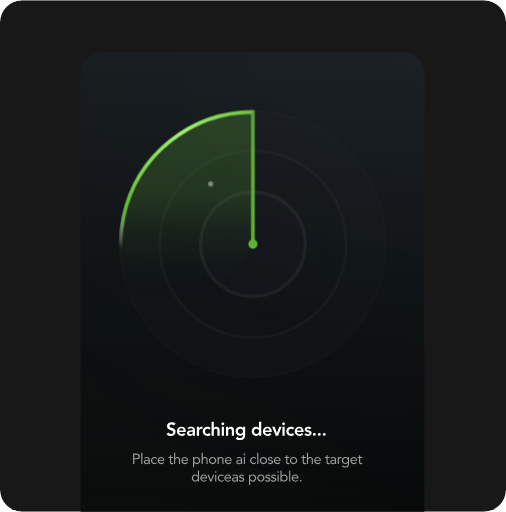
t = 0.00 s
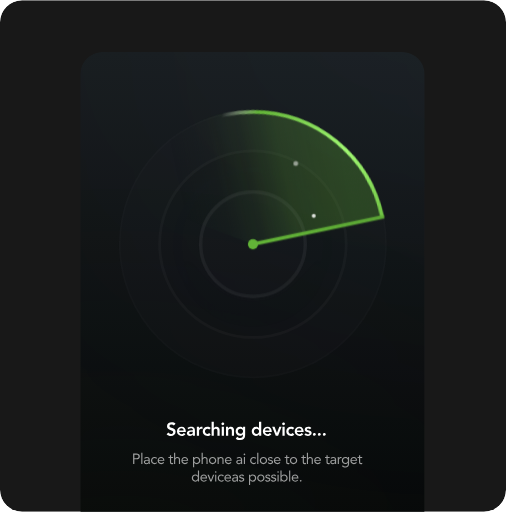
t = 0.69 s
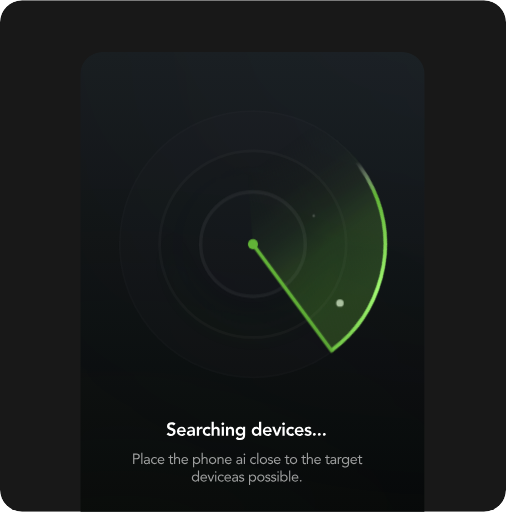
t = 1.32 s
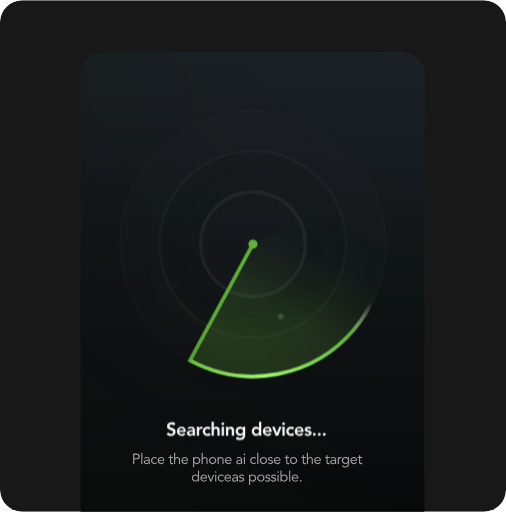
t = 2.00 s
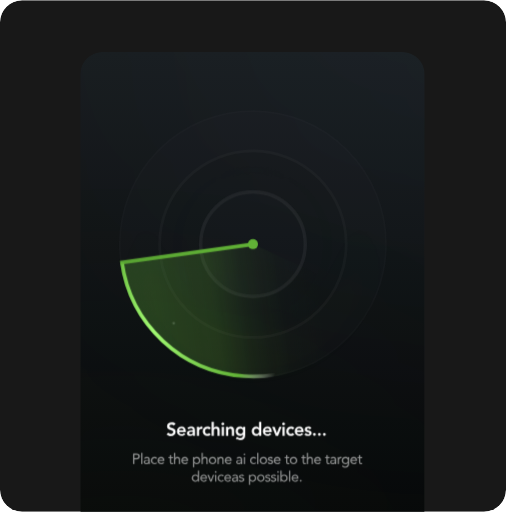
t = 2.63 s
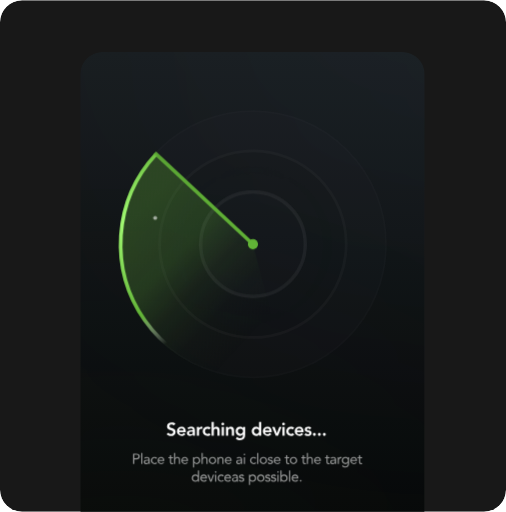
t = 3.30 s

The animated SVG that drew these frames (rendered in a browser with its animation timeline set to each time). Animation: 19 CSS @keyframes rules; one cycle of 4.00 s, repeats indefinitely.

<svg xmlns="http://www.w3.org/2000/svg" width="460" height="465" viewBox="0 0 460 465" fill="none">
<g id="846367">
<g clip-path="url(#clip0_50_34235)">
<rect width="460" height="465" rx="20" fill="#181818" />
<g id="add01">
<g clip-path="url(#clip1_50_34235)">
<rect x="73" y="47" width="313" height="591.954" rx="20.032" fill="url(#paint0_linear_50_34235)" />
<g id="bg">
<g id="Ellipse 34" filter="url(#filter0_f_50_34235)">
<circle cx="405.5" cy="-22.5" r="214.5" fill="#7CC2F5" fill-opacity="0.05" />
</g>
<g id="Ellipse 35" filter="url(#filter1_f_50_34235)">
<circle cx="110.5" cy="643.5" r="214.5" fill="#94F57C" fill-opacity="0.05" />
</g>
</g>
<g id="Group 22">
<g id="Ellipse 37">
<circle cx="229.917" cy="221.753" r="121.861" fill="#282A30" fill-opacity="0.1" />
<circle cx="229.917" cy="221.753" r="121.027" stroke="white" stroke-opacity="0.01" stroke-width="1.66933" />
</g>
<g id="Ellipse 38">
<circle cx="229.918" cy="221.753" r="86.0855" fill="black" fill-opacity="0.05" />
<circle cx="229.918" cy="221.753" r="84.8335" stroke="white" stroke-opacity="0.03" stroke-width="2.504" />
</g>
<g id="Ellipse 42" filter="url(#filter2_df_50_34235)" data-node-id="50:34264">
<circle cx="229.917" cy="221.753" r="101.164" stroke="url(#paint1_linear_50_34235)" stroke-opacity="0.2" stroke-width="3" />
</g>
<g id="Ellipse 43" filter="url(#filter3_f_50_34235)">
<circle cx="229.917" cy="221.753" r="68.234" stroke="url(#paint2_linear_50_34235)" stroke-opacity="0.1" stroke-width="0.417333" />
</g>
<g id="Ellipse 39">
<circle cx="229.917" cy="221.753" r="49.1917" fill="#282A30" fill-opacity="0.1" />
<circle cx="229.917" cy="221.753" r="47.5224" stroke="white" stroke-opacity="0.05" stroke-width="3.33867" />
</g>
<circle id="Ellipse 62" cx="229.917" cy="221.753" r="4.17333" fill="#62B337" data-node-id="50:34267" />
<circle id="Ellipse 63" cx="309.023" cy="275.297" r="2.6292" fill="white" data-node-id="50:34268" />
<circle id="Ellipse 65" cx="255.125" cy="287.566" r="2.6292" fill="white" fill-opacity="0.6" data-node-id="50:34269" />
<circle id="Ellipse 64" cx="157.843" cy="293.701" r="1.3146" fill="white" fill-opacity="0.5" data-node-id="50:34270" />
<g id="Group 154" data-node-id="50:34271">
<path id="Ellipse 41" d="M229.917 99.8915C203.487 99.8915 177.773 108.484 156.653 124.374C135.533 140.265 120.151 162.59 112.828 187.986C105.504 213.381 106.635 240.469 116.051 265.165C125.467 289.861 142.656 310.827 165.028 324.901L229.917 221.753V99.8915Z" fill="url(#paint3_linear_50_34235)" fill-opacity="0.3" data-node-id="50:34272" />
<path id="Ellipse 40" d="M181.742 331.868C156.453 320.804 135.743 301.372 123.091 276.838C110.44 252.304 106.62 224.163 112.271 197.144C117.923 170.125 132.703 145.875 154.127 128.469C175.551 111.062 202.313 101.561 229.917 101.561" stroke="url(#paint4_radial_50_34235)" stroke-width="3.33867" />
<rect id="Rectangle 70" x="228.248" y="99.8915" width="3.33867" height="123.861" fill="url(#paint5_linear_50_34235)" />
</g>
<circle id="Radar target / upper 28" cx="268.883" cy="148.468" r="2.1" fill="white" data-node-id="64:600" />
<circle id="Radar target / upper 65" cx="285.202" cy="195.973" r="1.4" fill="white" data-node-id="64:615" />
<circle id="Radar target / upper 285" cx="141.052" cy="197.941" r="1.6" fill="white" data-node-id="64:630" />
<circle id="Radar target / upper 325" cx="191.488" cy="166.87" r="2.3" fill="white" data-node-id="64:645" />
</g>
<path id="Searching devices..." d="M156.189 383.724C157.541 383.724 158.743 384.158 159.578 384.943L158.042 386.562C157.575 385.911 156.79 385.627 155.972 385.627C154.787 385.627 154.036 386.228 154.036 387.146C154.036 387.948 154.704 388.382 155.872 388.749C157.758 389.333 159.645 389.934 159.645 392.371C159.645 394.809 157.725 396.144 155.405 396.144C153.735 396.144 152.367 395.643 151.448 394.541L153.034 393.006C153.552 393.79 154.42 394.241 155.371 394.241C156.506 394.241 157.441 393.573 157.441 392.622C157.441 391.737 156.84 391.27 155.321 390.802C153.201 390.151 151.832 389.433 151.832 387.297C151.832 385.16 153.619 383.724 156.189 383.724ZM165.191 387.63C167.728 387.63 168.947 389.55 168.947 391.971V392.538H162.837C162.97 393.69 163.839 394.441 164.99 394.441C165.892 394.441 166.576 394.057 167.144 393.356L168.579 394.441C167.711 395.51 166.56 396.044 165.191 396.044C162.737 396.044 160.834 394.341 160.834 391.837C160.834 389.35 162.737 387.63 165.191 387.63ZM162.837 391.036H166.943C166.927 389.784 166.075 389.133 164.89 389.133C163.705 389.133 162.987 389.901 162.837 391.036ZM173.791 387.63C176.529 387.63 177.214 389.166 177.214 391.053V395.844H175.411V394.742H175.361C174.793 395.643 173.858 396.044 172.79 396.044C171.137 396.044 169.868 395.109 169.868 393.64C169.868 391.787 171.354 390.852 174.793 390.852H175.411V390.619C175.411 389.684 174.676 389.133 173.574 389.133C172.74 389.133 171.989 389.467 171.438 389.967L170.386 388.916C171.104 388.181 172.222 387.63 173.791 387.63ZM171.872 393.49C171.872 394.174 172.539 394.541 173.291 394.541C174.659 394.541 175.294 393.774 175.294 392.755V392.254H174.71C172.94 392.254 171.872 392.638 171.872 393.49ZM183.359 387.63C183.659 387.63 183.809 387.68 184.076 387.747V389.684C183.692 389.584 183.409 389.533 183.108 389.533C181.589 389.533 180.955 390.602 180.955 391.67V395.844H178.951V387.831H180.955V389.099H180.988C181.422 388.181 182.307 387.63 183.359 387.63ZM188.685 387.63C189.77 387.63 190.855 388.031 191.59 388.849L190.204 390.235C189.804 389.817 189.286 389.433 188.685 389.433C187.233 389.433 186.331 390.552 186.331 391.837C186.331 393.223 187.333 394.241 188.685 394.241C189.286 394.241 189.87 393.974 190.238 393.49L191.573 394.925C190.905 395.576 189.72 396.044 188.685 396.044C186.231 396.044 184.328 394.324 184.328 391.837C184.328 389.483 186.098 387.63 188.685 387.63ZM192.365 383.223H194.368V388.949H194.401C194.819 388.115 195.72 387.63 196.755 387.63C198.708 387.63 199.677 388.932 199.677 390.735V395.844H197.673V391.687C197.673 390.084 197.156 389.433 196.204 389.433C195.019 389.433 194.368 390.251 194.368 391.453V395.844H192.365V383.223ZM202.551 383.908C203.286 383.908 203.853 384.425 203.853 385.11C203.853 385.828 203.269 386.312 202.551 386.312C201.834 386.312 201.283 385.761 201.283 385.11C201.283 384.459 201.834 383.908 202.551 383.908ZM201.567 387.831H203.57V395.844H201.567V387.831ZM209.842 387.63C212.23 387.63 212.764 389.483 212.764 390.719V395.844H210.761V391.687C210.761 390.084 210.243 389.433 209.292 389.433C208.006 389.433 207.455 390.368 207.455 391.436V395.844H205.452V387.831H207.355V389.116H207.389C207.873 388.064 208.791 387.63 209.842 387.63ZM218.159 387.63C219.278 387.63 220.33 388.048 220.931 389.033H220.964V387.831H222.867V395.192C222.867 398.08 221.365 399.85 218.343 399.85C216.841 399.85 215.488 399.516 214.37 398.531L215.572 396.895C216.373 397.63 217.225 398.047 218.326 398.047C220.196 398.047 220.864 397.079 220.864 395.293V394.775H220.83C220.213 395.56 219.244 395.944 218.209 395.944C215.856 395.944 214.22 394.158 214.22 391.837C214.22 389.433 215.722 387.63 218.159 387.63ZM216.223 391.82C216.223 393.156 217.291 394.141 218.577 394.141C219.979 394.141 220.964 393.189 220.964 391.787C220.964 390.318 219.996 389.433 218.577 389.433C217.191 389.433 216.223 390.402 216.223 391.82ZM235.483 383.223H237.487V395.844H235.584V394.642H235.55C234.949 395.627 233.898 396.044 232.779 396.044C230.342 396.044 228.839 394.241 228.839 391.837C228.839 389.567 230.342 387.63 232.712 387.63C233.781 387.63 234.749 387.998 235.433 388.849H235.483V383.223ZM230.843 391.837C230.843 393.173 231.794 394.241 233.196 394.241C234.799 394.241 235.55 392.939 235.55 391.837C235.55 390.385 234.465 389.433 233.196 389.433C231.794 389.433 230.843 390.518 230.843 391.837ZM243.294 387.63C245.831 387.63 247.05 389.55 247.05 391.971V392.538H240.94C241.074 393.69 241.942 394.441 243.094 394.441C243.995 394.441 244.68 394.057 245.247 393.356L246.683 394.441C245.815 395.51 244.663 396.044 243.294 396.044C240.84 396.044 238.937 394.341 238.937 391.837C238.937 389.35 240.84 387.63 243.294 387.63ZM240.94 391.036H245.047C245.03 389.784 244.179 389.133 242.993 389.133C241.808 389.133 241.09 389.901 240.94 391.036ZM247.421 387.831H249.608L251.744 393.44H251.778L253.931 387.831H255.985L252.83 395.844H250.693L247.421 387.831ZM257.763 383.908C258.498 383.908 259.065 384.425 259.065 385.11C259.065 385.828 258.481 386.312 257.763 386.312C257.045 386.312 256.495 385.761 256.495 385.11C256.495 384.459 257.045 383.908 257.763 383.908ZM256.778 387.831H258.782V395.844H256.778V387.831ZM264.62 387.63C265.705 387.63 266.79 388.031 267.525 388.849L266.139 390.235C265.739 389.817 265.221 389.433 264.62 389.433C263.168 389.433 262.267 390.552 262.267 391.837C262.267 393.223 263.268 394.241 264.62 394.241C265.221 394.241 265.806 393.974 266.173 393.49L267.508 394.925C266.841 395.576 265.655 396.044 264.62 396.044C262.166 396.044 260.263 394.324 260.263 391.837C260.263 389.483 262.033 387.63 264.62 387.63ZM272.256 387.63C274.794 387.63 276.012 389.55 276.012 391.971V392.538H269.902C270.036 393.69 270.904 394.441 272.056 394.441C272.957 394.441 273.642 394.057 274.209 393.356L275.645 394.441C274.777 395.51 273.625 396.044 272.256 396.044C269.802 396.044 267.899 394.341 267.899 391.837C267.899 389.35 269.802 387.63 272.256 387.63ZM269.902 391.036H274.009C273.992 389.784 273.141 389.133 271.956 389.133C270.771 389.133 270.053 389.901 269.902 391.036ZM280.206 387.63C281.458 387.63 282.493 388.064 283.077 388.849L281.742 390.051C281.341 389.5 280.84 389.233 280.173 389.233C279.522 389.233 279.004 389.567 279.004 390.084C279.004 390.735 279.905 390.852 280.907 391.086C282.142 391.37 283.328 391.82 283.328 393.473C283.328 395.159 281.842 396.044 279.855 396.044C278.62 396.044 277.568 395.727 276.75 394.809L278.086 393.557C278.77 394.308 279.304 394.541 279.989 394.541C280.723 394.541 281.324 394.174 281.324 393.623C281.324 392.855 280.356 392.722 279.338 392.488C278.253 392.238 277.001 391.854 277.001 390.218C277.001 388.265 278.837 387.63 280.206 387.63ZM285.804 393.373C286.505 393.373 287.139 393.907 287.139 394.642C287.139 395.376 286.522 395.944 285.804 395.944C285.103 395.944 284.468 395.393 284.468 394.675C284.468 393.94 285.086 393.373 285.804 393.373ZM290.326 393.373C291.027 393.373 291.661 393.907 291.661 394.642C291.661 395.376 291.044 395.944 290.326 395.944C289.625 395.944 288.991 395.393 288.991 394.675C288.991 393.94 289.608 393.373 290.326 393.373ZM294.848 393.373C295.549 393.373 296.184 393.907 296.184 394.642C296.184 395.376 295.566 395.944 294.848 395.944C294.147 395.944 293.513 395.393 293.513 394.675C293.513 393.94 294.13 393.373 294.848 393.373Z" fill="white" />
<path id="Place the phone ai close to the target deviceas possible." opacity="0.6" d="M121.014 412.098H123.886C125.902 412.098 127.131 412.992 127.131 414.689C127.131 416.411 125.835 417.306 124.086 417.306H122.136V421.553H121.014V412.098ZM122.136 416.264H124.086C125.221 416.264 125.929 415.677 125.929 414.702C125.929 413.727 125.234 413.139 124.086 413.139H122.136V416.264ZM128.42 411.457H129.461V421.553H128.42V411.457ZM133.521 415.143C135.324 415.143 136.139 416.011 136.139 417.72V420.525C136.139 420.738 136.165 421.125 136.232 421.553H135.23C135.177 421.393 135.164 421.152 135.164 420.618H135.137C134.67 421.326 133.948 421.713 133.08 421.713C131.718 421.713 130.757 420.992 130.757 419.857C130.757 418.414 131.838 417.667 134.616 417.667H135.097V417.493C135.097 416.572 134.523 416.104 133.548 416.104C132.867 416.104 132.186 416.318 131.691 416.785L131.037 416.104C131.678 415.463 132.6 415.143 133.521 415.143ZM131.878 419.75C131.878 420.458 132.373 420.832 133.254 420.832C134.336 420.832 135.097 420.124 135.097 418.788V418.548H133.948C132.72 418.548 131.878 418.935 131.878 419.75ZM140.51 415.143C141.418 415.143 142.272 415.45 142.9 416.131L142.072 416.865C141.631 416.331 141.124 416.104 140.496 416.104C139.201 416.104 138.386 417.026 138.386 418.428C138.386 419.737 139.254 420.752 140.496 420.752C141.177 420.752 141.698 420.511 142.085 419.977L142.86 420.711C142.259 421.406 141.404 421.713 140.496 421.713C138.573 421.713 137.264 420.364 137.264 418.428C137.264 416.518 138.587 415.143 140.51 415.143ZM146.495 415.143C148.124 415.143 149.46 416.171 149.46 418.495V418.748H144.411C144.518 419.91 145.373 420.752 146.468 420.752C147.336 420.752 147.95 420.444 148.445 419.803L149.232 420.418C148.578 421.272 147.737 421.713 146.468 421.713C144.532 421.713 143.29 420.297 143.29 418.428C143.29 416.505 144.638 415.143 146.495 415.143ZM144.411 417.867H148.338C148.284 416.785 147.603 416.104 146.441 416.104C145.373 416.104 144.572 416.732 144.411 417.867ZM154.487 413.527H155.529V415.303H157.372V416.184H155.529V419.523C155.529 420.525 155.863 420.752 156.464 420.752C156.771 420.752 157.118 420.685 157.385 420.538L157.425 421.486C157.051 421.646 156.597 421.713 156.21 421.713C155.008 421.713 154.487 421.232 154.487 419.683V416.184H153.125V415.303H154.487V413.527ZM158.231 411.457H159.272V416.171H159.299C159.673 415.543 160.474 415.143 161.316 415.143C162.878 415.143 163.68 416.131 163.68 417.64V421.553H162.638V417.76C162.638 416.799 162.211 416.104 161.209 416.104C159.927 416.104 159.272 417.012 159.272 418.455V421.553H158.231V411.457ZM168.079 415.143C169.708 415.143 171.043 416.171 171.043 418.495V418.748H165.995C166.102 419.91 166.957 420.752 168.052 420.752C168.92 420.752 169.534 420.444 170.029 419.803L170.816 420.418C170.162 421.272 169.321 421.713 168.052 421.713C166.116 421.713 164.874 420.297 164.874 418.428C164.874 416.505 166.222 415.143 168.079 415.143ZM165.995 417.867H169.922C169.868 416.785 169.187 416.104 168.025 416.104C166.957 416.104 166.156 416.732 165.995 417.867ZM178.796 415.143C180.759 415.143 182.081 416.531 182.081 418.428C182.081 420.284 180.719 421.713 178.956 421.713C177.901 421.713 176.966 421.206 176.552 420.444H176.525V424.598H175.484V415.303H176.525V416.211H176.552C177.14 415.53 177.888 415.143 178.796 415.143ZM176.525 418.428C176.525 419.777 177.433 420.752 178.742 420.752C180.078 420.752 180.959 419.75 180.959 418.428C180.959 417.106 180.078 416.104 178.729 416.104C177.42 416.104 176.525 417.106 176.525 418.428ZM183.284 411.457H184.326V416.171H184.352C184.726 415.543 185.527 415.143 186.369 415.143C187.931 415.143 188.733 416.131 188.733 417.64V421.553H187.691V417.76C187.691 416.799 187.264 416.104 186.262 416.104C184.98 416.104 184.326 417.012 184.326 418.455V421.553H183.284V411.457ZM193.265 415.143C195.202 415.143 196.604 416.491 196.604 418.428C196.604 420.351 195.202 421.713 193.265 421.713C191.329 421.713 189.927 420.351 189.927 418.428C189.927 416.518 191.302 415.143 193.265 415.143ZM191.048 418.428C191.048 419.777 191.957 420.752 193.265 420.752C194.601 420.752 195.482 419.75 195.482 418.428C195.482 417.106 194.601 416.104 193.252 416.104C191.943 416.104 191.048 417.106 191.048 418.428ZM200.871 415.143C202.46 415.143 203.248 416.131 203.248 417.64V421.553H202.206V417.76C202.206 416.799 201.779 416.104 200.777 416.104C199.495 416.104 198.841 416.999 198.841 418.495V421.553H197.799V416.692C197.799 416.278 197.746 415.677 197.746 415.303H198.734C198.734 415.69 198.761 415.917 198.761 416.331H198.787C199.121 415.623 199.949 415.143 200.871 415.143ZM207.647 415.143C209.276 415.143 210.612 416.171 210.612 418.495V418.748H205.564C205.671 419.91 206.525 420.752 207.62 420.752C208.488 420.752 209.103 420.444 209.597 419.803L210.385 420.418C209.73 421.272 208.889 421.713 207.62 421.713C205.684 421.713 204.442 420.297 204.442 418.428C204.442 416.505 205.791 415.143 207.647 415.143ZM205.564 417.867H209.49C209.437 416.785 208.756 416.104 207.594 416.104C206.525 416.104 205.724 416.732 205.564 417.867ZM217.509 415.143C219.312 415.143 220.127 416.011 220.127 417.72V420.525C220.127 420.738 220.154 421.125 220.22 421.553H219.219C219.165 421.393 219.152 421.152 219.152 420.618H219.125C218.658 421.326 217.937 421.713 217.069 421.713C215.706 421.713 214.745 420.992 214.745 419.857C214.745 418.414 215.827 417.667 218.604 417.667H219.085V417.493C219.085 416.572 218.511 416.104 217.536 416.104C216.855 416.104 216.174 416.318 215.68 416.785L215.025 416.104C215.666 415.463 216.588 415.143 217.509 415.143ZM215.867 419.75C215.867 420.458 216.361 420.832 217.242 420.832C218.324 420.832 219.085 420.124 219.085 418.788V418.548H217.937C216.708 418.548 215.867 418.935 215.867 419.75ZM222.228 412.098C222.642 412.098 222.989 412.432 222.989 412.859C222.989 413.3 222.668 413.62 222.228 413.62C221.787 413.62 221.466 413.3 221.466 412.859C221.466 412.432 221.814 412.098 222.228 412.098ZM221.707 415.303H222.748V421.553H221.707V415.303ZM230.588 415.143C231.497 415.143 232.351 415.45 232.979 416.131L232.151 416.865C231.71 416.331 231.203 416.104 230.575 416.104C229.28 416.104 228.465 417.026 228.465 418.428C228.465 419.737 229.333 420.752 230.575 420.752C231.256 420.752 231.777 420.511 232.164 419.977L232.939 420.711C232.338 421.406 231.483 421.713 230.575 421.713C228.652 421.713 227.343 420.364 227.343 418.428C227.343 416.518 228.665 415.143 230.588 415.143ZM233.823 411.457H234.864V421.553H233.823V411.457ZM239.498 415.143C241.434 415.143 242.837 416.491 242.837 418.428C242.837 420.351 241.434 421.713 239.498 421.713C237.562 421.713 236.159 420.351 236.159 418.428C236.159 416.518 237.535 415.143 239.498 415.143ZM237.281 418.428C237.281 419.777 238.189 420.752 239.498 420.752C240.834 420.752 241.715 419.75 241.715 418.428C241.715 417.106 240.834 416.104 239.485 416.104C238.176 416.104 237.281 417.106 237.281 418.428ZM245.942 415.143C246.903 415.143 247.678 415.543 248.065 416.278L247.197 416.852C246.93 416.411 246.503 416.104 245.875 416.104C245.18 416.104 244.646 416.451 244.646 416.972C244.646 417.386 245.14 417.68 246.209 417.88C247.704 418.161 248.265 418.735 248.265 419.75C248.265 420.979 247.277 421.713 245.768 421.713C244.606 421.713 243.885 421.353 243.338 420.551L244.165 419.91C244.686 420.538 245.14 420.752 245.768 420.752C246.556 420.752 247.144 420.378 247.144 419.79C247.144 419.216 246.756 418.989 245.381 418.695C244.139 418.428 243.605 417.92 243.605 416.986C243.605 415.85 244.66 415.143 245.942 415.143ZM252.145 415.143C253.775 415.143 255.11 416.171 255.11 418.495V418.748H250.062C250.169 419.91 251.024 420.752 252.119 420.752C252.987 420.752 253.601 420.444 254.095 419.803L254.883 420.418C254.229 421.272 253.387 421.713 252.119 421.713C250.182 421.713 248.94 420.297 248.94 418.428C248.94 416.505 250.289 415.143 252.145 415.143ZM250.062 417.867H253.988C253.935 416.785 253.254 416.104 252.092 416.104C251.024 416.104 250.222 416.732 250.062 417.867ZM260.138 413.527H261.18V415.303H263.022V416.184H261.18V419.523C261.18 420.525 261.513 420.752 262.114 420.752C262.422 420.752 262.769 420.685 263.036 420.538L263.076 421.486C262.702 421.646 262.248 421.713 261.861 421.713C260.659 421.713 260.138 421.232 260.138 419.683V416.184H258.776V415.303H260.138V413.527ZM266.859 415.143C268.796 415.143 270.198 416.491 270.198 418.428C270.198 420.351 268.796 421.713 266.859 421.713C264.923 421.713 263.521 420.351 263.521 418.428C263.521 416.518 264.896 415.143 266.859 415.143ZM264.643 418.428C264.643 419.777 265.551 420.752 266.859 420.752C268.195 420.752 269.076 419.75 269.076 418.428C269.076 417.106 268.195 416.104 266.846 416.104C265.537 416.104 264.643 417.106 264.643 418.428ZM275.227 413.527H276.269V415.303H278.112V416.184H276.269V419.523C276.269 420.525 276.603 420.752 277.204 420.752C277.511 420.752 277.858 420.685 278.125 420.538L278.165 421.486C277.791 421.646 277.337 421.713 276.95 421.713C275.748 421.713 275.227 421.232 275.227 419.683V416.184H273.865V415.303H275.227V413.527ZM278.971 411.457H280.012V416.171H280.039C280.413 415.543 281.214 415.143 282.056 415.143C283.618 415.143 284.419 416.131 284.419 417.64V421.553H283.378V417.76C283.378 416.799 282.95 416.104 281.949 416.104C280.667 416.104 280.012 417.012 280.012 418.455V421.553H278.971V411.457ZM288.818 415.143C290.448 415.143 291.783 416.171 291.783 418.495V418.748H286.735C286.842 419.91 287.697 420.752 288.792 420.752C289.66 420.752 290.274 420.444 290.768 419.803L291.556 420.418C290.902 421.272 290.06 421.713 288.792 421.713C286.855 421.713 285.613 420.297 285.613 418.428C285.613 416.505 286.962 415.143 288.818 415.143ZM286.735 417.867H290.661C290.608 416.785 289.927 416.104 288.765 416.104C287.697 416.104 286.895 416.732 286.735 417.867ZM296.811 413.527H297.853V415.303H299.696V416.184H297.853V419.523C297.853 420.525 298.187 420.752 298.788 420.752C299.095 420.752 299.442 420.685 299.709 420.538L299.749 421.486C299.375 421.646 298.921 421.713 298.534 421.713C297.332 421.713 296.811 421.232 296.811 419.683V416.184H295.449V415.303H296.811V413.527ZM302.958 415.143C304.761 415.143 305.576 416.011 305.576 417.72V420.525C305.576 420.738 305.603 421.125 305.669 421.553H304.668C304.614 421.393 304.601 421.152 304.601 420.618H304.574C304.107 421.326 303.386 421.713 302.518 421.713C301.155 421.713 300.194 420.992 300.194 419.857C300.194 418.414 301.276 417.667 304.053 417.667H304.534V417.493C304.534 416.572 303.96 416.104 302.985 416.104C302.304 416.104 301.623 416.318 301.129 416.785L300.474 416.104C301.115 415.463 302.037 415.143 302.958 415.143ZM301.316 419.75C301.316 420.458 301.81 420.832 302.691 420.832C303.773 420.832 304.534 420.124 304.534 418.788V418.548H303.386C302.157 418.548 301.316 418.935 301.316 419.75ZM310.134 415.143C310.294 415.143 310.414 415.156 310.561 415.209L310.494 416.264C310.294 416.211 310.134 416.184 309.934 416.184C308.732 416.184 308.104 417.012 308.104 418.455V421.553H307.062V416.692C307.062 416.278 307.009 415.677 307.009 415.303H307.997C307.997 415.69 308.024 415.917 308.024 416.331H308.051C308.384 415.623 309.212 415.143 310.134 415.143ZM314.057 415.143C315.005 415.143 315.9 415.623 316.273 416.371H316.3V415.303H317.342V421.339C317.342 423.436 316.193 424.758 313.936 424.758C312.721 424.758 311.733 424.437 310.865 423.569L311.613 422.715C312.267 423.422 312.975 423.796 313.936 423.796C315.526 423.796 316.3 422.928 316.3 421.286V420.471H316.273C315.806 421.206 314.991 421.633 314.057 421.633C312.134 421.633 310.745 420.284 310.745 418.428C310.745 416.438 312.04 415.143 314.057 415.143ZM311.866 418.428C311.866 419.683 312.841 420.671 314.07 420.671C315.419 420.671 316.3 419.683 316.3 418.401C316.3 417.052 315.392 416.104 314.057 416.104C312.801 416.104 311.866 417.092 311.866 418.428ZM321.697 415.143C323.326 415.143 324.661 416.171 324.661 418.495V418.748H319.613C319.72 419.91 320.575 420.752 321.67 420.752C322.538 420.752 323.152 420.444 323.646 419.803L324.434 420.418C323.78 421.272 322.939 421.713 321.67 421.713C319.733 421.713 318.491 420.297 318.491 418.428C318.491 416.505 319.84 415.143 321.697 415.143ZM319.613 417.867H323.539C323.486 416.785 322.805 416.104 321.643 416.104C320.575 416.104 319.773 416.732 319.613 417.867ZM326.39 413.527H327.431V415.303H329.274V416.184H327.431V419.523C327.431 420.525 327.765 420.752 328.366 420.752C328.673 420.752 329.02 420.685 329.288 420.538L329.328 421.486C328.954 421.646 328.5 421.713 328.112 421.713C326.91 421.713 326.39 421.232 326.39 419.683V416.184H325.027V415.303H326.39V413.527ZM179.917 427.457H180.959V437.553H179.917V436.444H179.89C179.463 437.232 178.515 437.713 177.486 437.713C175.724 437.713 174.361 436.284 174.361 434.428C174.361 432.531 175.697 431.143 177.647 431.143C178.528 431.143 179.316 431.53 179.89 432.211H179.917V427.457ZM175.483 434.428C175.483 435.777 176.391 436.752 177.7 436.752C179.036 436.752 179.917 435.75 179.917 434.428C179.917 433.106 179.049 432.104 177.687 432.104C176.378 432.104 175.483 433.106 175.483 434.428ZM185.313 431.143C186.943 431.143 188.278 432.171 188.278 434.495V434.748H183.23C183.337 435.91 184.192 436.752 185.287 436.752C186.155 436.752 186.769 436.444 187.263 435.803L188.051 436.418C187.397 437.272 186.555 437.713 185.287 437.713C183.35 437.713 182.108 436.297 182.108 434.428C182.108 432.505 183.457 431.143 185.313 431.143ZM183.23 433.867H187.156C187.103 432.785 186.422 432.104 185.26 432.104C184.192 432.104 183.39 432.732 183.23 433.867ZM188.617 431.303H189.833L191.782 436.204H191.809L193.665 431.303H194.787L192.317 437.553H191.168L188.617 431.303ZM196.112 428.098C196.526 428.098 196.873 428.432 196.873 428.859C196.873 429.3 196.552 429.62 196.112 429.62C195.671 429.62 195.35 429.3 195.35 428.859C195.35 428.432 195.698 428.098 196.112 428.098ZM195.591 431.303H196.633V437.553H195.591V431.303ZM201.173 431.143C202.081 431.143 202.936 431.45 203.563 432.131L202.735 432.865C202.295 432.331 201.787 432.104 201.16 432.104C199.864 432.104 199.05 433.026 199.05 434.428C199.05 435.737 199.918 436.752 201.16 436.752C201.841 436.752 202.361 436.511 202.749 435.977L203.523 436.711C202.922 437.406 202.068 437.713 201.16 437.713C199.236 437.713 197.928 436.364 197.928 434.428C197.928 432.518 199.25 431.143 201.173 431.143ZM207.158 431.143C208.787 431.143 210.123 432.171 210.123 434.495V434.748H205.075C205.182 435.91 206.036 436.752 207.131 436.752C207.999 436.752 208.614 436.444 209.108 435.803L209.896 436.418C209.241 437.272 208.4 437.713 207.131 437.713C205.195 437.713 203.953 436.297 203.953 434.428C203.953 432.505 205.302 431.143 207.158 431.143ZM205.075 433.867H209.001C208.948 432.785 208.267 432.104 207.105 432.104C206.036 432.104 205.235 432.732 205.075 433.867ZM213.721 431.143C215.524 431.143 216.338 432.011 216.338 433.72V436.525C216.338 436.738 216.365 437.125 216.432 437.553H215.43C215.377 437.393 215.363 437.152 215.363 436.618H215.337C214.869 437.326 214.148 437.713 213.28 437.713C211.918 437.713 210.956 436.992 210.956 435.857C210.956 434.414 212.038 433.667 214.816 433.667H215.297V433.493C215.297 432.572 214.722 432.104 213.747 432.104C213.066 432.104 212.385 432.318 211.891 432.785L211.237 432.104C211.878 431.463 212.799 431.143 213.721 431.143ZM212.078 435.75C212.078 436.458 212.572 436.832 213.454 436.832C214.535 436.832 215.297 436.124 215.297 434.788V434.548H214.148C212.919 434.548 212.078 434.935 212.078 435.75ZM219.734 431.143C220.696 431.143 221.471 431.543 221.858 432.278L220.99 432.852C220.723 432.411 220.295 432.104 219.668 432.104C218.973 432.104 218.439 432.451 218.439 432.972C218.439 433.386 218.933 433.68 220.002 433.88C221.497 434.161 222.058 434.735 222.058 435.75C222.058 436.979 221.07 437.713 219.561 437.713C218.399 437.713 217.678 437.353 217.13 436.551L217.958 435.91C218.479 436.538 218.933 436.752 219.561 436.752C220.349 436.752 220.936 436.378 220.936 435.79C220.936 435.216 220.549 434.989 219.174 434.695C217.932 434.428 217.397 433.92 217.397 432.986C217.397 431.85 218.452 431.143 219.734 431.143ZM229.652 431.143C231.615 431.143 232.937 432.531 232.937 434.428C232.937 436.284 231.575 437.713 229.812 437.713C228.757 437.713 227.822 437.206 227.408 436.444H227.381V440.598H226.34V431.303H227.381V432.211H227.408C227.996 431.53 228.744 431.143 229.652 431.143ZM227.381 434.428C227.381 435.777 228.289 436.752 229.598 436.752C230.934 436.752 231.815 435.75 231.815 434.428C231.815 433.106 230.934 432.104 229.585 432.104C228.276 432.104 227.381 433.106 227.381 434.428ZM237.118 431.143C239.054 431.143 240.457 432.491 240.457 434.428C240.457 436.351 239.054 437.713 237.118 437.713C235.182 437.713 233.779 436.351 233.779 434.428C233.779 432.518 235.155 431.143 237.118 431.143ZM234.901 434.428C234.901 435.777 235.809 436.752 237.118 436.752C238.453 436.752 239.335 435.75 239.335 434.428C239.335 433.106 238.453 432.104 237.105 432.104C235.796 432.104 234.901 433.106 234.901 434.428ZM243.562 431.143C244.523 431.143 245.298 431.543 245.685 432.278L244.817 432.852C244.55 432.411 244.122 432.104 243.495 432.104C242.8 432.104 242.266 432.451 242.266 432.972C242.266 433.386 242.76 433.68 243.829 433.88C245.324 434.161 245.885 434.735 245.885 435.75C245.885 436.979 244.897 437.713 243.388 437.713C242.226 437.713 241.505 437.353 240.957 436.551L241.785 435.91C242.306 436.538 242.76 436.752 243.388 436.752C244.176 436.752 244.763 436.378 244.763 435.79C244.763 435.216 244.376 434.989 243.001 434.695C241.759 434.428 241.224 433.92 241.224 432.986C241.224 431.85 242.28 431.143 243.562 431.143ZM248.83 431.143C249.792 431.143 250.567 431.543 250.954 432.278L250.086 432.852C249.819 432.411 249.391 432.104 248.764 432.104C248.069 432.104 247.535 432.451 247.535 432.972C247.535 433.386 248.029 433.68 249.097 433.88C250.593 434.161 251.154 434.735 251.154 435.75C251.154 436.979 250.166 437.713 248.657 437.713C247.495 437.713 246.774 437.353 246.226 436.551L247.054 435.91C247.575 436.538 248.029 436.752 248.657 436.752C249.445 436.752 250.032 436.378 250.032 435.79C250.032 435.216 249.645 434.989 248.27 434.695C247.028 434.428 246.493 433.92 246.493 432.986C246.493 431.85 247.548 431.143 248.83 431.143ZM252.804 428.098C253.218 428.098 253.565 428.432 253.565 428.859C253.565 429.3 253.245 429.62 252.804 429.62C252.363 429.62 252.043 429.3 252.043 428.859C252.043 428.432 252.39 428.098 252.804 428.098ZM252.283 431.303H253.325V437.553H252.283V431.303ZM254.927 427.457H255.969V432.211H255.995C256.57 431.53 257.344 431.143 258.239 431.143C260.202 431.143 261.524 432.531 261.524 434.428C261.524 436.257 260.189 437.713 258.399 437.713C257.344 437.713 256.409 437.206 255.995 436.444H255.969V437.553H254.927V427.457ZM255.969 434.428C255.969 435.777 256.877 436.752 258.186 436.752C259.521 436.752 260.402 435.75 260.402 434.428C260.402 433.106 259.534 432.104 258.172 432.104C256.863 432.104 255.969 433.106 255.969 434.428ZM262.821 427.457H263.862V437.553H262.821V427.457ZM268.363 431.143C269.992 431.143 271.327 432.171 271.327 434.495V434.748H266.279C266.386 435.91 267.241 436.752 268.336 436.752C269.204 436.752 269.818 436.444 270.312 435.803L271.1 436.418C270.446 437.272 269.605 437.713 268.336 437.713C266.399 437.713 265.158 436.297 265.158 434.428C265.158 432.505 266.506 431.143 268.363 431.143ZM266.279 433.867H270.206C270.152 432.785 269.471 432.104 268.309 432.104C267.241 432.104 266.44 432.732 266.279 433.867ZM274.191 436.832C274.191 437.259 273.817 437.633 273.39 437.633C272.976 437.633 272.588 437.272 272.588 436.832C272.588 436.391 272.949 436.03 273.39 436.03C273.83 436.03 274.191 436.391 274.191 436.832Z" fill="white" />
</g>
</g>
</g>
</g>
<defs>
<filter id="filter0_f_50_34235" x="-109" y="-537" width="1029" height="1029" filterUnits="userSpaceOnUse" color-interpolation-filters="sRGB">
<feFlood flood-opacity="0" result="BackgroundImageFix" />
<feBlend mode="normal" in="SourceGraphic" in2="BackgroundImageFix" result="shape" />
<feGaussianBlur stdDeviation="150" result="effect1_foregroundBlur_50_34235" />
</filter>
<filter id="filter1_f_50_34235" x="-404" y="129" width="1029" height="1029" filterUnits="userSpaceOnUse" color-interpolation-filters="sRGB">
<feFlood flood-opacity="0" result="BackgroundImageFix" />
<feBlend mode="normal" in="SourceGraphic" in2="BackgroundImageFix" result="shape" />
<feGaussianBlur stdDeviation="150" result="effect1_foregroundBlur_50_34235" />
</filter>
<filter id="filter2_df_50_34235" x="91.2532" y="83.0888" width="277.328" height="277.328" filterUnits="userSpaceOnUse" color-interpolation-filters="sRGB">
<feFlood flood-opacity="0" result="BackgroundImageFix" />
<feColorMatrix in="SourceAlpha" type="matrix" values="0 0 0 0 0 0 0 0 0 0 0 0 0 0 0 0 0 0 127 0" result="hardAlpha" />
<feMorphology radius="1" operator="dilate" in="SourceAlpha" result="effect1_dropShadow_50_34235" />
<feOffset dy="3" />
<feGaussianBlur stdDeviation="7.5" />
<feColorMatrix type="matrix" values="0 0 0 0 0.42 0 0 0 0 0.9 0 0 0 0 0.25 0 0 0 0.45 0" />
<feBlend mode="screen" in2="BackgroundImageFix" result="effect1_dropShadow_50_34235" />
<feBlend mode="normal" in="SourceGraphic" in2="effect1_dropShadow_50_34235" result="shape" />
<feGaussianBlur stdDeviation="18" result="effect2_foregroundBlur_50_34235" />
</filter>
<filter id="filter3_f_50_34235" x="149.789" y="141.625" width="160.256" height="160.256" filterUnits="userSpaceOnUse" color-interpolation-filters="sRGB">
<feFlood flood-opacity="0" result="BackgroundImageFix" />
<feBlend mode="normal" in="SourceGraphic" in2="BackgroundImageFix" result="shape" />
<feGaussianBlur stdDeviation="5.84267" result="effect1_foregroundBlur_50_34235" />
</filter>
<linearGradient id="paint0_linear_50_34235" x1="229.5" y1="47" x2="229.5" y2="638.954" gradientUnits="userSpaceOnUse">
<stop stop-color="#191D20" />
<stop offset="1" />
</linearGradient>
<linearGradient id="paint1_linear_50_34235" x1="229.917" y1="119.089" x2="229.917" y2="324.417" gradientUnits="userSpaceOnUse">
<stop stop-color="#6BE640" stop-opacity="0.06" />
<stop offset="0.42" stop-color="#6BE640" stop-opacity="0.22" />
<stop offset="0.75" stop-color="#6BE640" stop-opacity="0.8" />
<stop offset="1" stop-color="#6BE640" />
</linearGradient>
<linearGradient id="paint2_linear_50_34235" x1="173.203" y1="202.781" x2="253.535" y2="250.104" gradientUnits="userSpaceOnUse">
<stop stop-color="#8EBBFF" />
<stop offset="1" stop-color="#6AFF5E" />
</linearGradient>
<linearGradient id="paint3_linear_50_34235" x1="186.5" y1="126" x2="186.5" y2="341" gradientUnits="userSpaceOnUse">
<stop stop-color="#62B337" />
<stop offset="0.246069" stop-color="#62B337" stop-opacity="0.8" />
<stop offset="0.393525" stop-color="#62B337" stop-opacity="0.32" />
<stop offset="0.536988" stop-color="#62B337" stop-opacity="0.07" />
<stop offset="0.714207" stop-color="#62B337" stop-opacity="0" />
<stop offset="1" stop-color="#62B337" stop-opacity="0" />
</linearGradient>
<radialGradient id="paint4_radial_50_34235" cx="0" cy="0" r="1" gradientUnits="userSpaceOnUse" gradientTransform="translate(162.838 119.456) rotate(59.4524) scale(118.783)">
<stop stop-color="#A2FA73" />
<stop offset="0.744792" stop-color="#62B337" />
<stop offset="1" stop-color="white" stop-opacity="0" />
</radialGradient>
<linearGradient id="paint5_linear_50_34235" x1="229.917" y1="99.8915" x2="229.917" y2="223.753" gradientUnits="userSpaceOnUse">
<stop stop-color="#62B337" stop-opacity="0.88" />
<stop offset="0.5" stop-color="#62B337" stop-opacity="0.96" />
<stop offset="1" stop-color="#62B337" />
</linearGradient>
<clipPath id="clip0_50_34235">
<rect width="460" height="465" rx="20" fill="white" />
</clipPath>
<clipPath id="clip1_50_34235">
<rect x="73" y="47" width="313" height="591.954" rx="20.032" fill="white" />
</clipPath>
</defs>
<style>[data-node-id="50:34264"]{transform-box:view-box;transform-origin:229.91717529296875px 221.75284576416016px;animation: kf_50_34264_opacity_0 4s linear, kf_50_34264_scale_0 4s linear; animation-iteration-count: infinite; }@keyframes kf_50_34264_opacity_0 { 0% { animation-timing-function: ease-in-out; opacity: 0; } 11.25% { animation-timing-function: ease-in-out; opacity: 0.12; } 28.75% { animation-timing-function: ease-in-out; opacity: 0.78; } 47.5% { animation-timing-function: ease-in-out; opacity: 0.9; } 66.25% { animation-timing-function: ease-in-out; opacity: 0.55; } 83.75% { animation-timing-function: ease-in-out; opacity: 0.12; } 96.25% { opacity: 0; } 100% { opacity: 0; } } @keyframes kf_50_34264_scale_0 { 0% { scale: 0.5 0.5; } 96.25% { animation-timing-function: step-end; scale: 1.18 1.18; } 100% { scale: 0.5 0.5; } }[data-node-id="50:34267"]{transform-box:view-box;transform-origin:229.91723012924194px 221.75283193588257px;animation: kf_50_34267_scale_0 4s linear; animation-iteration-count: infinite; }@keyframes kf_50_34267_scale_0 { 0% { animation-timing-function: ease-in-out; scale: 1 1; } 25% { animation-timing-function: ease-in-out; scale: 1.13 1.13; } 50% { animation-timing-function: ease-in-out; scale: 1 1; } 75% { animation-timing-function: ease-in-out; scale: 1.13 1.13; } 100% { scale: 1 1; } }[data-node-id="50:34268"]{transform-box:view-box;transform-origin:309.02275466918945px 275.2967109680176px;animation: kf_50_34268_opacity_0 4s linear, kf_50_34268_scale_0 4s linear; animation-iteration-count: infinite; }@keyframes kf_50_34268_opacity_0 { 0% { opacity: 0; } 26.566% { animation-timing-function: ease-out; opacity: 0; } 28.066% { opacity: 1; } 32.066% { animation-timing-function: ease-out; opacity: 0.82; } 51.816% { opacity: 0; } 100% { opacity: 0; } } @keyframes kf_50_34268_scale_0 { 0% { scale: 0.7 0.7; } 26.566% { animation-timing-function: ease-out; scale: 0.7 0.7; } 30.566% { animation-timing-function: ease-out; scale: 1.55 1.55; } 37.566% { scale: 1 1; } 100% { scale: 0.7 0.7; } }[data-node-id="50:34269"]{transform-box:view-box;transform-origin:255.12480545043945px 287.5662727355957px;animation: kf_50_34269_opacity_0 4s linear, kf_50_34269_scale_0 4s linear; animation-iteration-count: infinite; }@keyframes kf_50_34269_opacity_0 { 0% { opacity: 0; } 35.32% { animation-timing-function: ease-out; opacity: 0; } 36.82% { opacity: 1; } 40.82% { animation-timing-function: ease-out; opacity: 0.82; } 60.57% { opacity: 0; } 100% { opacity: 0; } } @keyframes kf_50_34269_scale_0 { 0% { scale: 0.7 0.7; } 35.32% { animation-timing-function: ease-out; scale: 0.7 0.7; } 39.32% { animation-timing-function: ease-out; scale: 1.55 1.55; } 46.32% { scale: 1 1; } 100% { scale: 0.7 0.7; } }[data-node-id="50:34270"]{transform-box:view-box;transform-origin:157.84316444396973px 293.70110511779785px;animation: kf_50_34270_opacity_0 4s linear, kf_50_34270_scale_0 4s linear; animation-iteration-count: infinite; }@keyframes kf_50_34270_opacity_0 { 0% { opacity: 0; } 53.221% { animation-timing-function: ease-out; opacity: 0; } 54.721% { opacity: 1; } 58.721% { animation-timing-function: ease-out; opacity: 0.82; } 78.471% { opacity: 0; } 100% { opacity: 0; } } @keyframes kf_50_34270_scale_0 { 0% { scale: 0.7 0.7; } 53.221% { animation-timing-function: ease-out; scale: 0.7 0.7; } 57.221% { animation-timing-function: ease-out; scale: 1.55 1.55; } 64.221% { scale: 1 1; } 100% { scale: 0.7 0.7; } }@property --rotate-transform { syntax: '&lt;angle&gt;'; initial-value: 0rad; inherits: false; }[data-node-id="50:34271"]{transform-box:view-box;transform-origin:229.91724395751953px 221.7528305053711px;transform: rotate(var(--rotate-transform, 0rad)); animation: kf_50_34271_rotate_0 4s linear; animation-iteration-count: infinite; }@keyframes kf_50_34271_rotate_0 { 0% { animation-timing-function: cubic-bezier(0.333, 0.44, 0.667, 0.77); --rotate-transform: 0rad; } 100% { --rotate-transform: 6.283rad; } }[data-node-id="50:34272"]{transform-box:view-box;transform-origin:229.91724395751953px 221.7528305053711px;animation: kf_50_34272_opacity_0 4s linear; animation-iteration-count: infinite; }@keyframes kf_50_34272_opacity_0 { 0% { opacity: 0.8; } 0.075% { opacity: 0.8; } 25.075% { opacity: 1; } 50.075% { opacity: 0.72; } 75.075% { opacity: 1; } 100% { opacity: 0.8; } }[data-node-id="64:600"]{transform-box:view-box;transform-origin:268.88344717025757px 148.46817922592163px;animation: kf_64_600_opacity_0 4s linear, kf_64_600_scale_0 4s linear; animation-iteration-count: infinite; }@keyframes kf_64_600_opacity_0 { 0% { opacity: 0; } 4.482% { opacity: 0; } 5.982% { opacity: 1; } 9.982% { opacity: 0.82; } 29.732% { opacity: 0; } 100% { opacity: 0; } } @keyframes kf_64_600_scale_0 { 0% { scale: 0.75 0.75; } 4.482% { scale: 0.75 0.75; } 5.982% { scale: 1.35 1.35; } 9.982% { scale: 1.242 1.242; } 29.732% { scale: 0.75 0.75; } 100% { scale: 0.75 0.75; } }[data-node-id="64:615"]{transform-box:view-box;transform-origin:285.20200192928314px 195.97312009334564px;animation: kf_64_615_opacity_0 4s linear, kf_64_615_scale_0 4s linear; animation-iteration-count: infinite; }@keyframes kf_64_615_opacity_0 { 0% { opacity: 0; } 12.679% { opacity: 0; } 14.179% { opacity: 1; } 18.179% { opacity: 0.82; } 37.929% { opacity: 0; } 100% { opacity: 0; } } @keyframes kf_64_615_scale_0 { 0% { scale: 0.75 0.75; } 12.679% { scale: 0.75 0.75; } 14.179% { scale: 1.35 1.35; } 18.179% { scale: 1.242 1.242; } 37.929% { scale: 0.75 0.75; } 100% { scale: 0.75 0.75; } }[data-node-id="64:630"]{transform-box:view-box;transform-origin:141.05214846134186px 197.94147646427155px;animation: kf_64_630_opacity_0 4s linear, kf_64_630_scale_0 4s linear; animation-iteration-count: infinite; }@keyframes kf_64_630_opacity_0 { 0% { opacity: 0; } 71.504% { opacity: 0; } 73.004% { opacity: 1; } 77.004% { opacity: 0.82; } 96.754% { opacity: 0; } 100% { opacity: 0; } } @keyframes kf_64_630_scale_0 { 0% { scale: 0.75 0.75; } 71.504% { scale: 0.75 0.75; } 73.004% { scale: 1.35 1.35; } 77.004% { scale: 1.242 1.242; } 96.754% { scale: 0.75 0.75; } 100% { scale: 0.75 0.75; } }[data-node-id="64:645"]{transform-box:view-box;transform-origin:191.48749995231628px 166.86964106559753px;animation: kf_64_645_opacity_0 4s linear, kf_64_645_scale_0 4s linear; animation-iteration-count: infinite; }@keyframes kf_64_645_opacity_0 { 0% { opacity: 0.433; } 10.434% { opacity: 0; } 85.184% { opacity: 0; } 86.684% { opacity: 1; } 90.684% { opacity: 0.82; } 100% { opacity: 0.433; } } @keyframes kf_64_645_scale_0 { 0% { scale: 1.01 1.01; } 10.434% { scale: 0.75 0.75; } 85.184% { scale: 0.75 0.75; } 86.684% { scale: 1.35 1.35; } 90.684% { scale: 1.242 1.242; } 100% { scale: 1.01 1.01; } }@media(prefers-reduced-motion:reduce){*{animation:none!important}}</style></svg>
